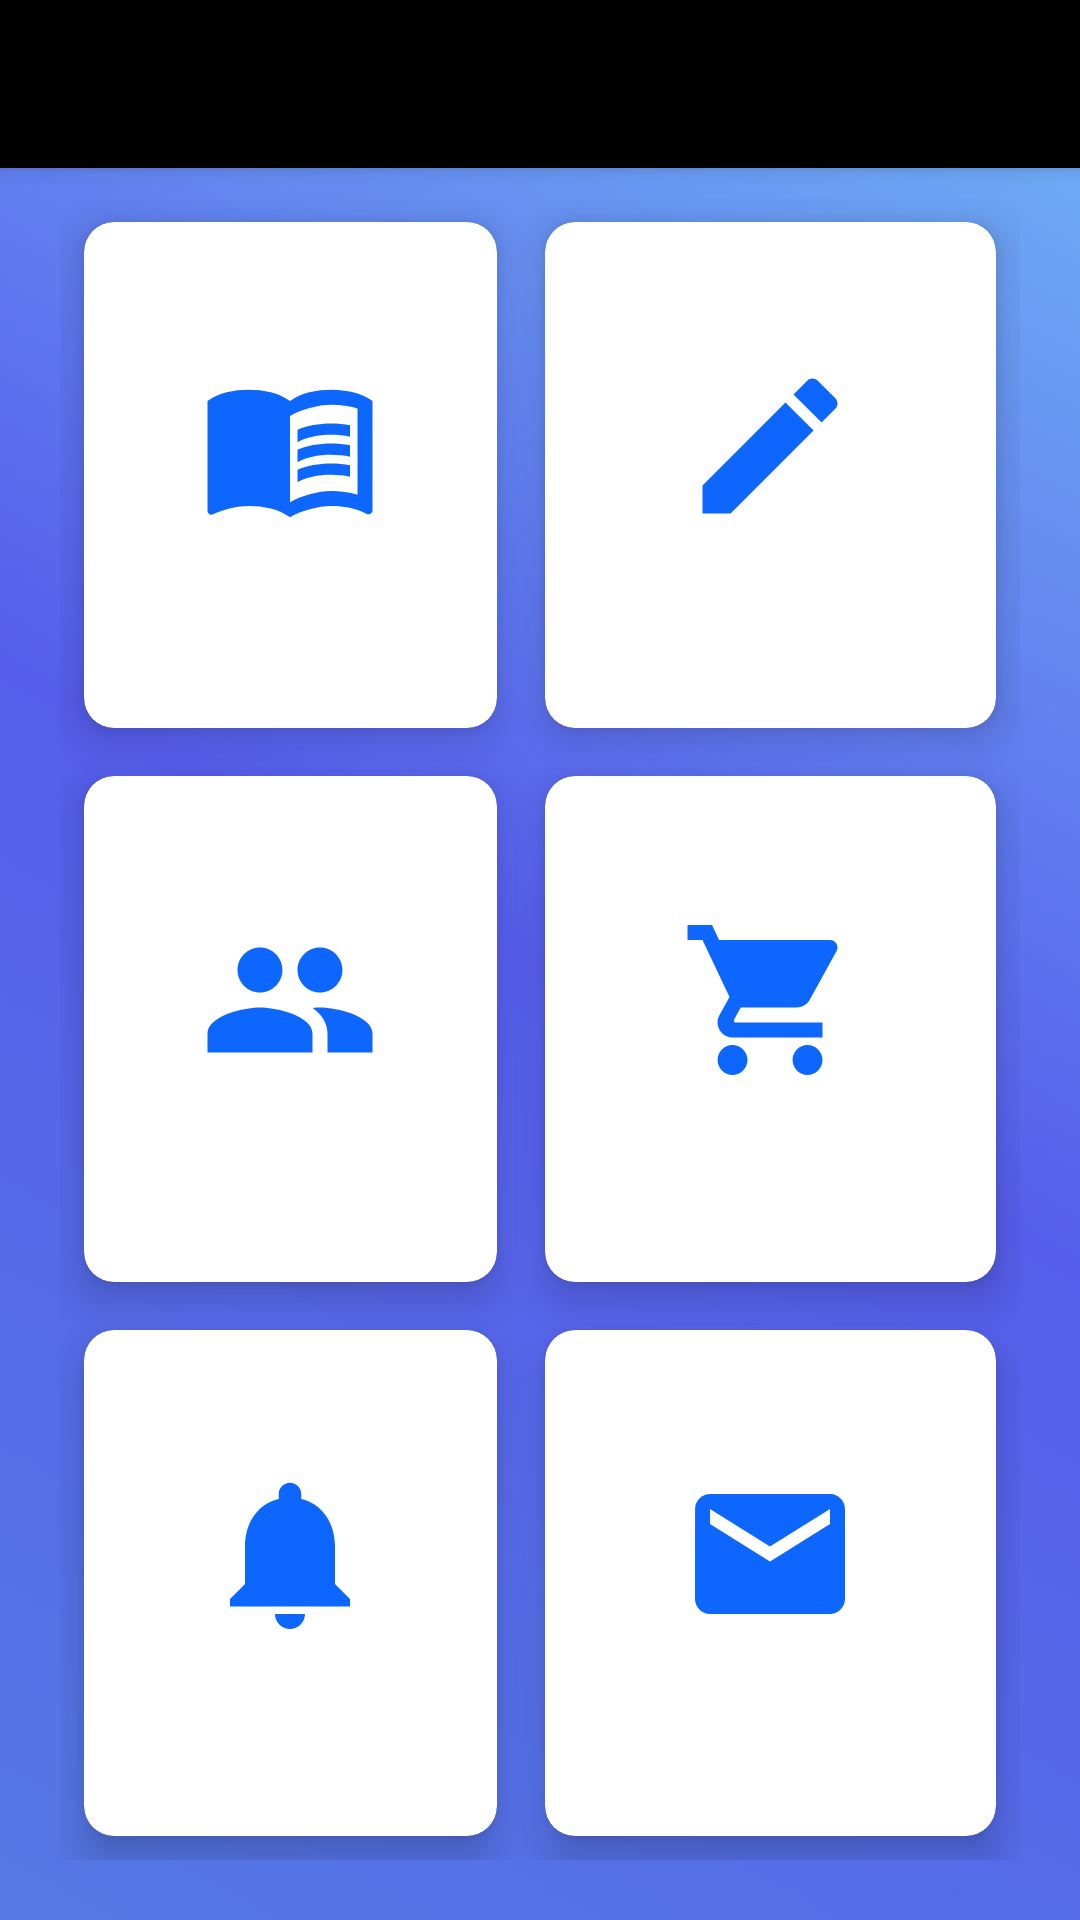

Write the Android layout XML for this screen, with the resource values it uses.
<!-- AndroidManifest.xml: application theme Theme.ECommerceApp -->
<!-- res/layout/activity_dashboard.xml -->
<?xml version="1.0" encoding="utf-8"?>
<LinearLayout xmlns:android="http://schemas.android.com/apk/res/android"
    xmlns:app="http://schemas.android.com/apk/res-auto"
    xmlns:tools="http://schemas.android.com/tools"
    android:layout_width="match_parent"
    android:layout_height="match_parent"
    android:orientation="vertical"
    android:background="@drawable/background_design1"
    tools:context=".Activities.DashboardActivity">

    <androidx.appcompat.widget.Toolbar
        android:layout_width="match_parent"
        android:layout_height="?attr/actionBarSize"
        android:background="#000"
        android:id="@+id/my_Feed_Toolbar"
        android:theme="@style/ThemeOverlay.AppCompat.Dark.ActionBar"
        app:popupTheme="@style/ThemeOverlay.AppCompat.Light"
        android:elevation="4dp"/>


    <androidx.coordinatorlayout.widget.CoordinatorLayout
        android:id="@+id/coordinator_layout"
        android:layout_width="match_parent"
        android:layout_height="match_parent">

        <GridLayout
            android:id="@+id/grid_layout"
            android:layout_width="match_parent"
            android:layout_height="match_parent"
            android:layout_below="@+id/linerLayout2"
            android:rowCount="3"
            android:columnCount="2"
            android:layout_marginBottom="20dp"
            android:layout_marginLeft="20dp"
            android:layout_marginRight="20dp"
            android:layout_marginTop="10dp">

            <androidx.cardview.widget.CardView
                android:id="@+id/allProducts"
                android:layout_width="wrap_content"
                android:layout_height="wrap_content"
                android:layout_row="0"
                android:layout_column="0"
                android:layout_gravity="fill"
                android:layout_rowWeight="1"
                android:layout_columnWeight="1"
                android:layout_margin="8dp"
                app:cardCornerRadius="10dp"
                app:cardElevation="8dp"
                android:background="#fff"
                >
                <LinearLayout
                    android:layout_width="wrap_content"
                    android:layout_height="wrap_content"
                    android:orientation="vertical"
                    android:gravity="center"
                    android:layout_gravity="center_vertical|center_horizontal">

                    <ImageView
                        android:layout_width="60dp"
                        android:layout_height="60dp"
                        android:src="@drawable/ic_book"/>
                    <TextView
                        android:layout_width="wrap_content"
                        android:layout_height="wrap_content"
                        android:text="All Products"
                        android:textStyle="bold"
                        android:textColor="#fff"
                        android:textAlignment="center"/>
                </LinearLayout>
            </androidx.cardview.widget.CardView>

            <androidx.cardview.widget.CardView
                android:id="@+id/createProduct"
                android:layout_width="wrap_content"
                android:layout_height="wrap_content"
                android:layout_row="0"
                android:layout_column="1"
                android:layout_gravity="fill"
                android:layout_rowWeight="1"
                android:layout_columnWeight="1"
                android:layout_margin="8dp"
                app:cardCornerRadius="10dp"
                app:cardElevation="8dp"
                android:background="#fff"
                >
                <LinearLayout
                    android:layout_width="wrap_content"
                    android:layout_height="wrap_content"
                    android:orientation="vertical"
                    android:gravity="center"
                    android:layout_gravity="center_vertical|center_horizontal">

                    <ImageView
                        android:layout_width="60dp"
                        android:layout_height="60dp"
                        android:src="@drawable/ic_edit"/>
                    <TextView
                        android:layout_width="wrap_content"
                        android:layout_height="wrap_content"
                        android:text="Create Product"
                        android:textStyle="bold"
                        android:textColor="#fff"
                        android:textAlignment="center"/>
                </LinearLayout>
            </androidx.cardview.widget.CardView>

            <androidx.cardview.widget.CardView
                android:id="@+id/allUsers"
                android:layout_width="wrap_content"
                android:layout_height="wrap_content"
                android:layout_row="1"
                android:layout_column="0"
                android:layout_gravity="fill"
                android:layout_rowWeight="1"
                android:layout_columnWeight="1"
                android:layout_margin="8dp"
                app:cardCornerRadius="10dp"
                app:cardElevation="8dp"
                android:background="#fff"
                >
                <LinearLayout
                    android:layout_width="wrap_content"
                    android:layout_height="wrap_content"
                    android:orientation="vertical"
                    android:gravity="center"
                    android:layout_gravity="center_vertical|center_horizontal">

                    <ImageView
                        android:layout_width="60dp"
                        android:layout_height="60dp"
                        android:src="@drawable/ic_people"/>
                    <TextView
                        android:layout_width="wrap_content"
                        android:layout_height="wrap_content"
                        android:text="All pp users"
                        android:textStyle="bold"
                        android:textColor="#fff"
                        android:textAlignment="center"/>
                </LinearLayout>
            </androidx.cardview.widget.CardView>

            <androidx.cardview.widget.CardView
                android:id="@+id/ordersMade"
                android:layout_width="wrap_content"
                android:layout_height="wrap_content"
                android:layout_row="1"
                android:layout_column="1"
                android:layout_gravity="fill"
                android:layout_rowWeight="1"
                android:layout_columnWeight="1"
                android:layout_margin="8dp"
                app:cardCornerRadius="10dp"
                app:cardElevation="8dp"
                android:background="#fff"
                >
                <LinearLayout
                    android:layout_width="wrap_content"
                    android:layout_height="wrap_content"
                    android:orientation="vertical"
                    android:gravity="center"
                    android:layout_gravity="center_vertical|center_horizontal">

                    <ImageView
                        android:layout_width="60dp"
                        android:layout_height="60dp"
                        android:src="@drawable/ic_shopping_cart"/>
                    <TextView
                        android:layout_width="wrap_content"
                        android:layout_height="wrap_content"
                        android:text="Orders made"
                        android:textStyle="bold"
                        android:textColor="#fff"
                        android:textAlignment="center"/>
                </LinearLayout>
            </androidx.cardview.widget.CardView>

            <androidx.cardview.widget.CardView
                android:id="@+id/notifications"
                android:layout_width="wrap_content"
                android:layout_height="wrap_content"
                android:layout_row="2"
                android:layout_column="0"
                android:layout_gravity="fill"
                android:layout_rowWeight="1"
                android:layout_columnWeight="1"
                android:layout_margin="8dp"
                app:cardCornerRadius="10dp"
                app:cardElevation="8dp"
                android:background="#fff"
                >
                <LinearLayout
                    android:layout_width="wrap_content"
                    android:layout_height="wrap_content"
                    android:orientation="vertical"
                    android:gravity="center"
                    android:layout_gravity="center_vertical|center_horizontal">

                    <ImageView
                        android:layout_width="60dp"
                        android:layout_height="60dp"
                        android:src="@drawable/ic_notifications"/>
                    <TextView
                        android:layout_width="wrap_content"
                        android:layout_height="wrap_content"
                        android:text="Notifications"
                        android:textStyle="bold"
                        android:textColor="#fff"
                        android:textAlignment="center"/>
                </LinearLayout>
            </androidx.cardview.widget.CardView>

            <androidx.cardview.widget.CardView
                android:id="@+id/messages"
                android:layout_width="wrap_content"
                android:layout_height="wrap_content"
                android:layout_row="2"
                android:layout_column="1"
                android:layout_gravity="fill"
                android:layout_rowWeight="1"
                android:layout_columnWeight="1"
                android:layout_margin="8dp"
                app:cardCornerRadius="10dp"
                app:cardElevation="8dp"
                android:background="#fff"
                >
                <LinearLayout
                    android:layout_width="wrap_content"
                    android:layout_height="wrap_content"
                    android:orientation="vertical"
                    android:gravity="center"
                    android:layout_gravity="center_vertical|center_horizontal">

                    <ImageView
                        android:layout_width="60dp"
                        android:layout_height="60dp"
                        android:src="@drawable/ic_message"/>
                    <TextView
                        android:layout_width="wrap_content"
                        android:layout_height="wrap_content"
                        android:text="Messages"
                        android:textStyle="bold"
                        android:textColor="#fff"
                        android:textAlignment="center"/>
                </LinearLayout>
            </androidx.cardview.widget.CardView>
        </GridLayout>
    </androidx.coordinatorlayout.widget.CoordinatorLayout>

</LinearLayout>
<!-- resources referenced by this layout -->
<resources>
  <!-- drawable background_design1 (drawable) -->
  <?xml version="1.0" encoding="utf-8"?>
  <shape xmlns:android="http://schemas.android.com/apk/res/android">
  
      <gradient android:angle="45"
          android:startColor="#5579E4"
          android:centerColor="#565DEC"
          android:endColor="#72B5F6"
          ></gradient>
  </shape>
  <!-- drawable ic_edit (drawable) -->
  <vector xmlns:android="http://schemas.android.com/apk/res/android"
      android:width="24dp"
      android:height="24dp"
      android:viewportWidth="24"
      android:viewportHeight="24"
      android:tint="#0d66fe">
    <path
        android:fillColor="#0d66fe"
        android:pathData="M3,17.25V21h3.75L17.81,9.94l-3.75,-3.75L3,17.25zM20.71,7.04c0.39,-0.39 0.39,-1.02 0,-1.41l-2.34,-2.34c-0.39,-0.39 -1.02,-0.39 -1.41,0l-1.83,1.83 3.75,3.75 1.83,-1.83z"/>
  </vector>
  <!-- drawable ic_message (drawable) -->
  <vector android:height="24dp" android:tint="#0d66fe"
      android:viewportHeight="24" android:viewportWidth="24"
      android:width="24dp" xmlns:android="http://schemas.android.com/apk/res/android">
      <path android:fillColor="#000" android:pathData="M20,4L4,4c-1.1,0 -1.99,0.9 -1.99,2L2,18c0,1.1 0.9,2 2,2h16c1.1,0 2,-0.9 2,-2L22,6c0,-1.1 -0.9,-2 -2,-2zM20,8l-8,5 -8,-5L4,6l8,5 8,-5v2z"/>
  </vector>
  <!-- drawable ic_notifications (drawable) -->
  <vector xmlns:android="http://schemas.android.com/apk/res/android"
          android:width="24dp"
          android:height="24dp"
          android:viewportWidth="24.0"
          android:viewportHeight="24.0">
      <path
          android:fillColor="#0d66fe"
          android:pathData="M12,22c1.1,0 2,-0.9 2,-2h-4c0,1.1 0.89,2 2,2zM18,16v-5c0,-3.07 -1.64,-5.64 -4.5,-6.32L13.5,4c0,-0.83 -0.67,-1.5 -1.5,-1.5s-1.5,0.67 -1.5,1.5v0.68C7.63,5.36 6,7.92 6,11v5l-2,2v1h16v-1l-2,-2z"/>
  </vector>
  <!-- drawable ic_people (drawable) -->
  <vector android:height="24dp" android:tint="#0d66fe"
      android:viewportHeight="24" android:viewportWidth="24"
      android:width="24dp" xmlns:android="http://schemas.android.com/apk/res/android">
      <path android:fillColor="#000" android:pathData="M16,11c1.66,0 2.99,-1.34 2.99,-3S17.66,5 16,5c-1.66,0 -3,1.34 -3,3s1.34,3 3,3zM8,11c1.66,0 2.99,-1.34 2.99,-3S9.66,5 8,5C6.34,5 5,6.34 5,8s1.34,3 3,3zM8,13c-2.33,0 -7,1.17 -7,3.5L1,19h14v-2.5c0,-2.33 -4.67,-3.5 -7,-3.5zM16,13c-0.29,0 -0.62,0.02 -0.97,0.05 1.16,0.84 1.97,1.97 1.97,3.45L17,19h6v-2.5c0,-2.33 -4.67,-3.5 -7,-3.5z"/>
  </vector>
  <style name="Theme.ECommerceApp" parent="Theme.MaterialComponents.Light.NoActionBar">
          
          <item name="colorPrimary">@color/purple_500</item>
          <item name="colorPrimaryVariant">@color/purple_700</item>
          <item name="colorOnPrimary">@color/white</item>
          
          <item name="colorSecondary">@color/teal_200</item>
          <item name="colorSecondaryVariant">@color/teal_700</item>
          <item name="colorOnSecondary">@color/black</item>
          
          <item name="android:statusBarColor" tools:targetApi="l">?attr/colorPrimaryVariant</item>
          
      </style>
  <color name="purple_500">#FF6200EE</color>
  <color name="purple_700">#FF3700B3</color>
  <color name="white">#FFFFFFFF</color>
  <color name="teal_200">#FF03DAC5</color>
  <color name="teal_700">#FF018786</color>
  <color name="black">#FF000000</color>
</resources>
